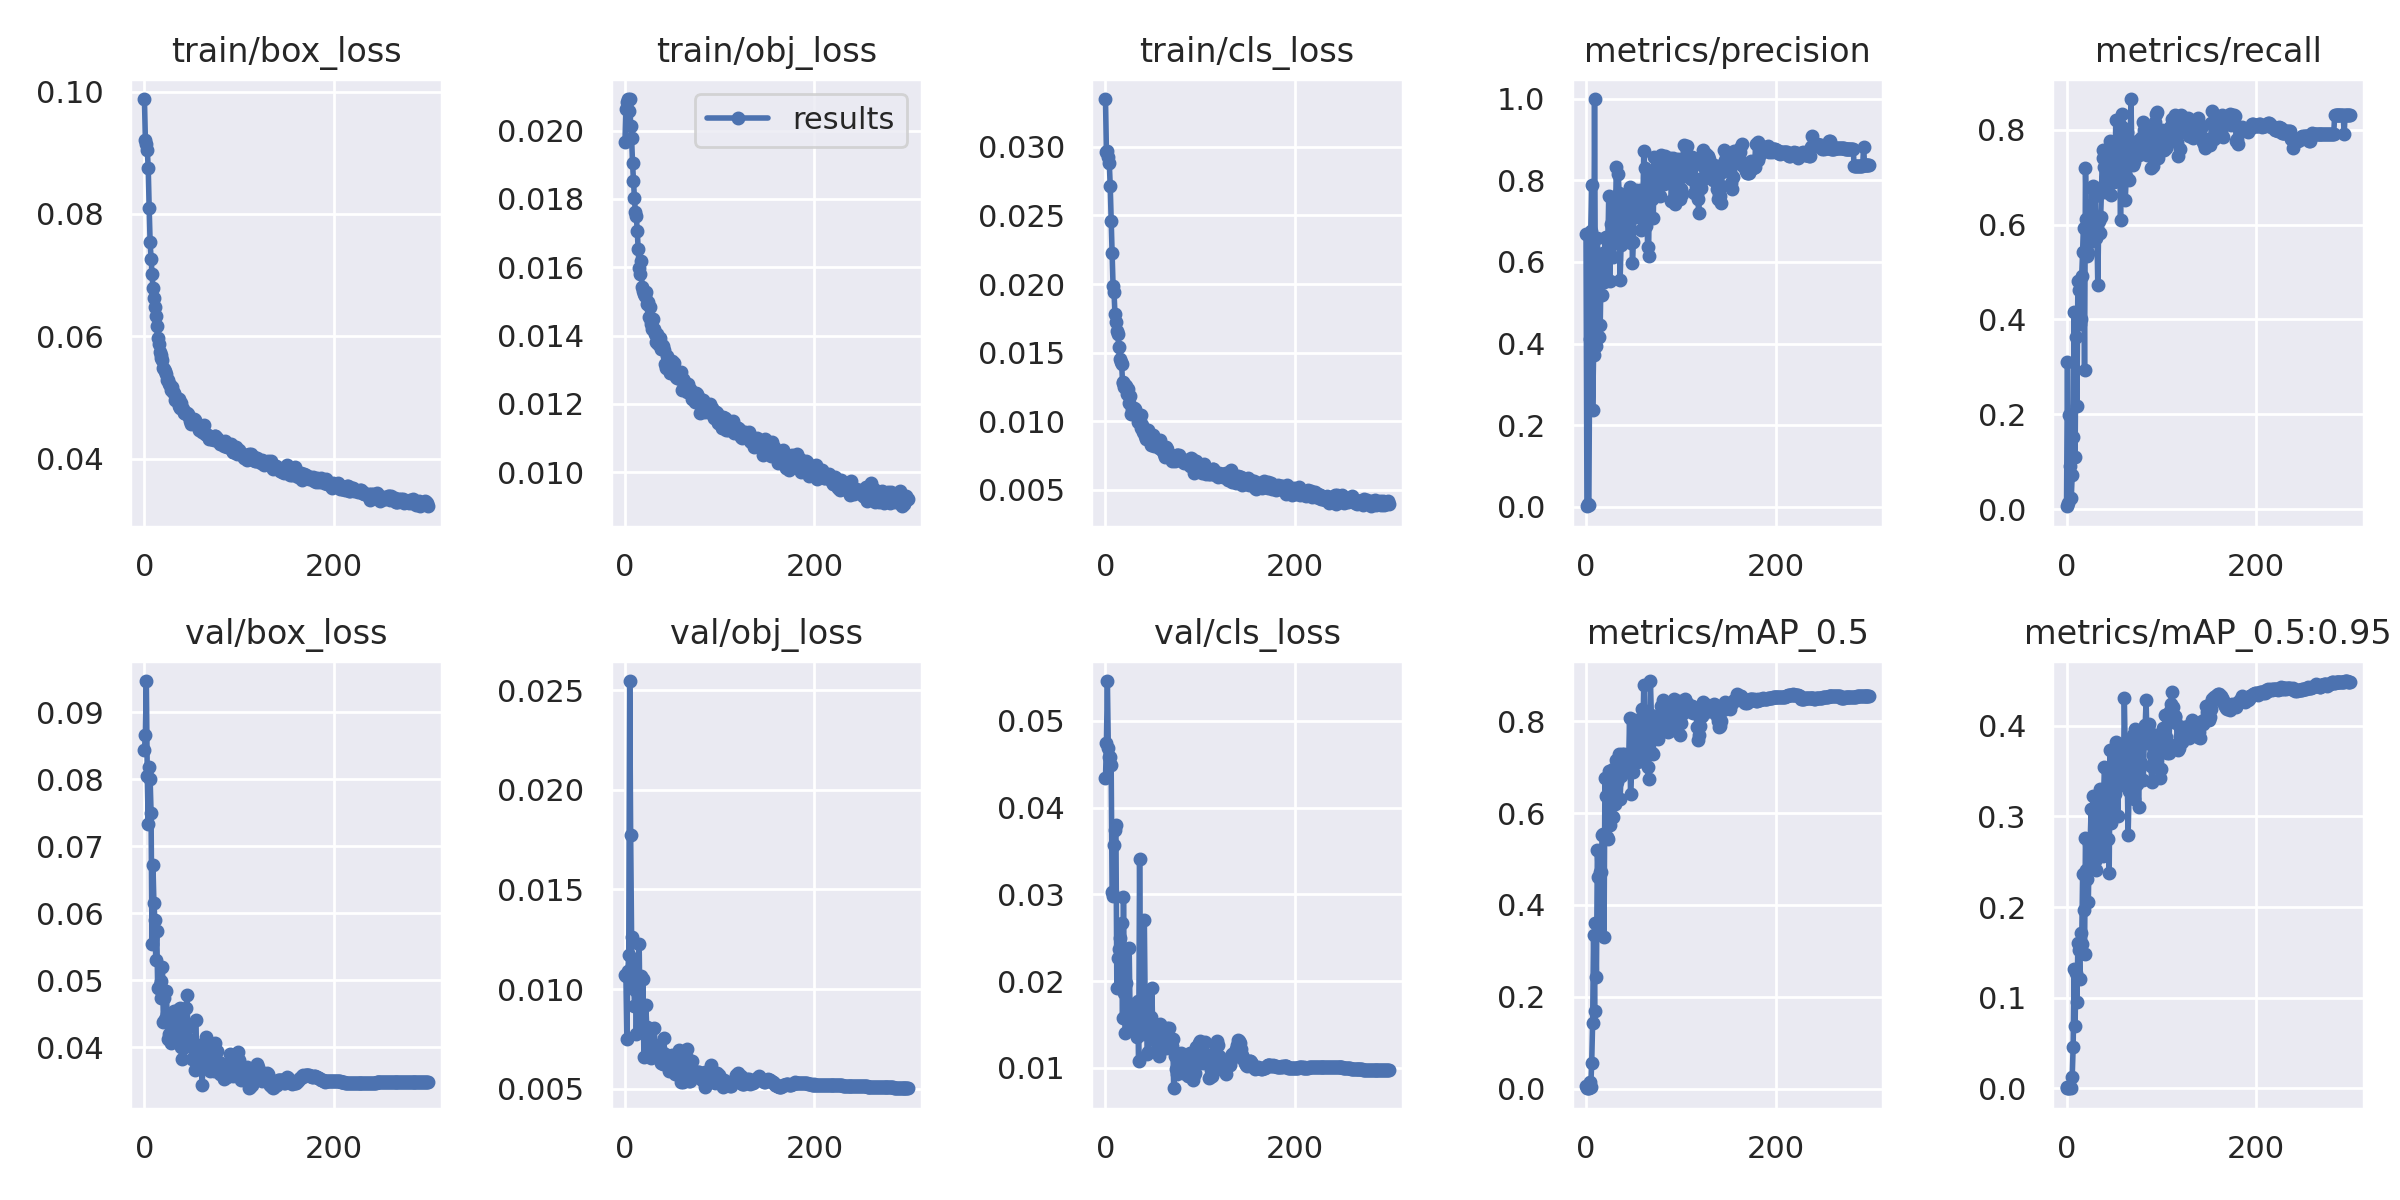

Data behind this chart, as committed beside it:
epoch, train/box_loss, train/obj_loss, train/cls_loss, metrics/precision, metrics/recall, metrics/mAP_0.5, metrics/mAP_0.5:0.95, val/box_loss, val/obj_loss, val/cls_loss, x/lr0, x/lr1, x/lr2
0, 0.09878, 0.01966, 0.03348, 0.6689, 0.006061, 0.006262, 0.001171, 0.08438, 0.01069, 0.04336, 0.00081, 0.00081, 0.09271
1, 0.09215, 0.02063, 0.02964, 0.001048, 0.3111, 0.0006835, 0.0001101, 0.08661, 0.01066, 0.04747, 0.00163, 0.00163, 0.08533
2, 0.09135, 0.02085, 0.0297, 0.006781, 0.01212, 0.0005687, 8.636e-05, 0.09466, 0.007512, 0.0546, 0.00245, 0.00245, 0.07795
3, 0.09039, 0.02092, 0.02923, 0.004365, 0.1987, 0.001156, 0.000129, 0.08047, 0.01089, 0.04682, 0.003269, 0.003269, 0.07057
4, 0.08758, 0.02057, 0.02886, 0.41, 0.09084, 0.01341, 0.001897, 0.07326, 0.01169, 0.04584, 0.004089, 0.004089, 0.06319
5, 0.08102, 0.02092, 0.02717, 0.677, 0.02424, 0.003131, 0.0007196, 0.08179, 0.02546, 0.04587, 0.004907, 0.004907, 0.05581
6, 0.07535, 0.02014, 0.02462, 0.7877, 0.07273, 0.05563, 0.013, 0.08006, 0.01774, 0.0449, 0.005725, 0.005725, 0.04843
7, 0.07269, 0.01979, 0.02225, 0.2381, 0.1514, 0.1434, 0.04598, 0.07501, 0.01261, 0.03031, 0.006543, 0.006543, 0.04104
8, 0.07025, 0.01905, 0.01988, 0.3724, 0.4157, 0.3352, 0.1315, 0.05545, 0.01012, 0.02977, 0.00736, 0.00736, 0.03366
9, 0.0679, 0.01853, 0.01943, 0.9996, 0.1091, 0.1698, 0.06919, 0.06713, 0.01134, 0.03565, 0.008176, 0.008176, 0.02627
10, 0.06633, 0.01802, 0.01782, 0.4669, 0.3635, 0.3608, 0.1275, 0.06157, 0.009158, 0.03746, 0.00899, 0.00899, 0.01889
11, 0.06478, 0.0176, 0.01723, 0.3946, 0.218, 0.2437, 0.0948, 0.05903, 0.00995, 0.03802, 0.009804, 0.009804, 0.0115
12, 0.06338, 0.01751, 0.01656, 0.6578, 0.4822, 0.5185, 0.1599, 0.05298, 0.007727, 0.01918, 0.009968, 0.009968, 0.009968
13, 0.06167, 0.01705, 0.01636, 0.5206, 0.4622, 0.4607, 0.1529, 0.05736, 0.01006, 0.02266, 0.009968, 0.009968, 0.009968
14, 0.05973, 0.01653, 0.01545, 0.4166, 0.39, 0.3546, 0.1206, 0.04878, 0.01068, 0.02374, 0.009963, 0.009963, 0.009963
15, 0.0587, 0.01597, 0.01451, 0.4448, 0.4006, 0.4716, 0.1716, 0.04886, 0.01226, 0.02494, 0.009957, 0.009957, 0.009957
16, 0.05741, 0.01581, 0.01434, 0.592, 0.4922, 0.4724, 0.1594, 0.04931, 0.00814, 0.0195, 0.009951, 0.009951, 0.009951
17, 0.05693, 0.01619, 0.01421, 0.5199, 0.5415, 0.5516, 0.2359, 0.04728, 0.01068, 0.02671, 0.009944, 0.009944, 0.009944
18, 0.05639, 0.01541, 0.01288, 0.621, 0.5938, 0.5541, 0.1971, 0.04981, 0.007911, 0.01569, 0.009937, 0.009937, 0.009937
19, 0.05616, 0.01532, 0.01278, 0.5498, 0.2928, 0.329, 0.1485, 0.052, 0.01052, 0.02974, 0.009929, 0.009929, 0.009929
20, 0.0548, 0.01521, 0.01248, 0.6596, 0.7202, 0.6773, 0.2761, 0.04371, 0.006604, 0.01859, 0.009921, 0.009921, 0.009921
21, 0.05466, 0.01516, 0.01268, 0.6609, 0.6126, 0.6372, 0.2409, 0.0474, 0.008032, 0.01399, 0.009913, 0.009913, 0.009913
22, 0.05426, 0.01526, 0.0126, 0.6144, 0.5334, 0.5474, 0.2309, 0.04415, 0.009199, 0.01972, 0.009904, 0.009904, 0.009904
23, 0.05384, 0.01494, 0.012, 0.6272, 0.5392, 0.5436, 0.2058, 0.0484, 0.008083, 0.01763, 0.009894, 0.009894, 0.009894
24, 0.05289, 0.01499, 0.01237, 0.7619, 0.6153, 0.6924, 0.2705, 0.04497, 0.007196, 0.01546, 0.009884, 0.009884, 0.009884
25, 0.05292, 0.01454, 0.01137, 0.5537, 0.5635, 0.5743, 0.2747, 0.04126, 0.007667, 0.0238, 0.009874, 0.009874, 0.009874
26, 0.05225, 0.01483, 0.01181, 0.694, 0.6142, 0.6366, 0.3081, 0.04202, 0.007335, 0.01591, 0.009864, 0.009864, 0.009864
27, 0.05213, 0.01434, 0.01052, 0.6809, 0.678, 0.6352, 0.2546, 0.04488, 0.006989, 0.01526, 0.009853, 0.009853, 0.009853
28, 0.05125, 0.01443, 0.01093, 0.7532, 0.6809, 0.6963, 0.3227, 0.04066, 0.006522, 0.01475, 0.009841, 0.009841, 0.009841
29, 0.05173, 0.01418, 0.0106, 0.6116, 0.608, 0.5923, 0.2767, 0.04257, 0.007311, 0.01678, 0.009829, 0.009829, 0.009829
30, 0.05096, 0.01447, 0.01097, 0.6703, 0.6602, 0.6603, 0.2506, 0.04281, 0.007198, 0.01511, 0.009817, 0.009817, 0.009817
31, 0.05076, 0.01419, 0.01088, 0.6955, 0.5721, 0.6208, 0.2413, 0.04545, 0.008031, 0.01661, 0.009804, 0.009804, 0.009804
32, 0.04967, 0.01406, 0.01048, 0.8327, 0.5949, 0.7154, 0.2587, 0.04459, 0.00695, 0.01437, 0.009791, 0.009791, 0.009791
33, 0.04983, 0.01382, 0.01056, 0.7589, 0.4728, 0.6685, 0.2638, 0.04475, 0.006799, 0.01355, 0.009777, 0.009777, 0.009777
34, 0.04987, 0.01406, 0.009983, 0.8163, 0.6088, 0.7132, 0.3218, 0.04227, 0.006884, 0.01772, 0.009763, 0.009763, 0.009763
35, 0.04927, 0.01377, 0.0101, 0.7681, 0.5831, 0.7277, 0.3306, 0.04138, 0.006897, 0.01075, 0.009749, 0.009749, 0.009749
36, 0.04972, 0.01393, 0.01005, 0.5566, 0.6156, 0.6315, 0.2653, 0.0457, 0.006999, 0.03405, 0.009734, 0.009734, 0.009734
37, 0.04865, 0.01393, 0.01043, 0.641, 0.6794, 0.6815, 0.2781, 0.04079, 0.00654, 0.01769, 0.009719, 0.009719, 0.009719
38, 0.04829, 0.01361, 0.009493, 0.7572, 0.7579, 0.7275, 0.256, 0.04586, 0.006283, 0.0173, 0.009704, 0.009704, 0.009704
39, 0.04908, 0.01373, 0.009723, 0.7573, 0.7409, 0.7256, 0.3179, 0.04002, 0.006862, 0.01386, 0.009687, 0.009687, 0.009687
40, 0.04827, 0.01371, 0.009224, 0.7528, 0.7207, 0.7275, 0.3544, 0.03821, 0.006252, 0.01664, 0.009671, 0.009671, 0.009671
41, 0.04816, 0.01358, 0.009278, 0.7037, 0.6683, 0.6904, 0.3286, 0.03979, 0.007518, 0.02705, 0.009654, 0.009654, 0.009654
42, 0.04753, 0.01317, 0.008947, 0.6769, 0.7015, 0.7007, 0.3153, 0.04103, 0.006754, 0.01616, 0.009637, 0.009637, 0.009637
43, 0.04752, 0.01306, 0.008744, 0.6673, 0.7199, 0.715, 0.3523, 0.04243, 0.006297, 0.0188, 0.009619, 0.009619, 0.009619
44, 0.0473, 0.01341, 0.008924, 0.7032, 0.6695, 0.6939, 0.2754, 0.04586, 0.006435, 0.01157, 0.009601, 0.009601, 0.009601
45, 0.04743, 0.01319, 0.009362, 0.7482, 0.7224, 0.7111, 0.2376, 0.04776, 0.006129, 0.01179, 0.009583, 0.009583, 0.009583
46, 0.04734, 0.01327, 0.008959, 0.7843, 0.7758, 0.8073, 0.3737, 0.04048, 0.005896, 0.01504, 0.009564, 0.009564, 0.009564
47, 0.04689, 0.01321, 0.008717, 0.6457, 0.6625, 0.6407, 0.2929, 0.04301, 0.00648, 0.01503, 0.009545, 0.009545, 0.009545
48, 0.04623, 0.01292, 0.008284, 0.7524, 0.69, 0.6896, 0.302, 0.04105, 0.006544, 0.01591, 0.009525, 0.009525, 0.009525
49, 0.04565, 0.01313, 0.00847, 0.5985, 0.704, 0.701, 0.3412, 0.04022, 0.006489, 0.01916, 0.009505, 0.009505, 0.009505
50, 0.04652, 0.01326, 0.009012, 0.6492, 0.6908, 0.6891, 0.3503, 0.03821, 0.006681, 0.01337, 0.009485, 0.009485, 0.009485
51, 0.04636, 0.01301, 0.008201, 0.7643, 0.6983, 0.7276, 0.3246, 0.0406, 0.006412, 0.01374, 0.009464, 0.009464, 0.009464
52, 0.04646, 0.0132, 0.008486, 0.7227, 0.82, 0.8027, 0.3818, 0.03998, 0.005937, 0.01395, 0.009443, 0.009443, 0.009443
53, 0.0464, 0.01286, 0.00838, 0.7769, 0.7671, 0.7809, 0.3619, 0.03657, 0.005743, 0.01191, 0.009421, 0.009421, 0.009421
54, 0.04573, 0.01277, 0.008485, 0.7109, 0.7399, 0.711, 0.3004, 0.04409, 0.006692, 0.01217, 0.0094, 0.0094, 0.0094
55, 0.04556, 0.01277, 0.008367, 0.7379, 0.7292, 0.7676, 0.3423, 0.04013, 0.006328, 0.01424, 0.009377, 0.009377, 0.009377
56, 0.04555, 0.01283, 0.008485, 0.7441, 0.7616, 0.7639, 0.3748, 0.03882, 0.00582, 0.01133, 0.009355, 0.009355, 0.009355
57, 0.0454, 0.01281, 0.008033, 0.7769, 0.6095, 0.7136, 0.3375, 0.04036, 0.006921, 0.01246, 0.009332, 0.009332, 0.009332
58, 0.04465, 0.01274, 0.008645, 0.6792, 0.8075, 0.7802, 0.3568, 0.03811, 0.005991, 0.0151, 0.009308, 0.009308, 0.009308
59, 0.04532, 0.01295, 0.007993, 0.7213, 0.8325, 0.8256, 0.3547, 0.03714, 0.005326, 0.01357, 0.009285, 0.009285, 0.009285
... 240 more rows
